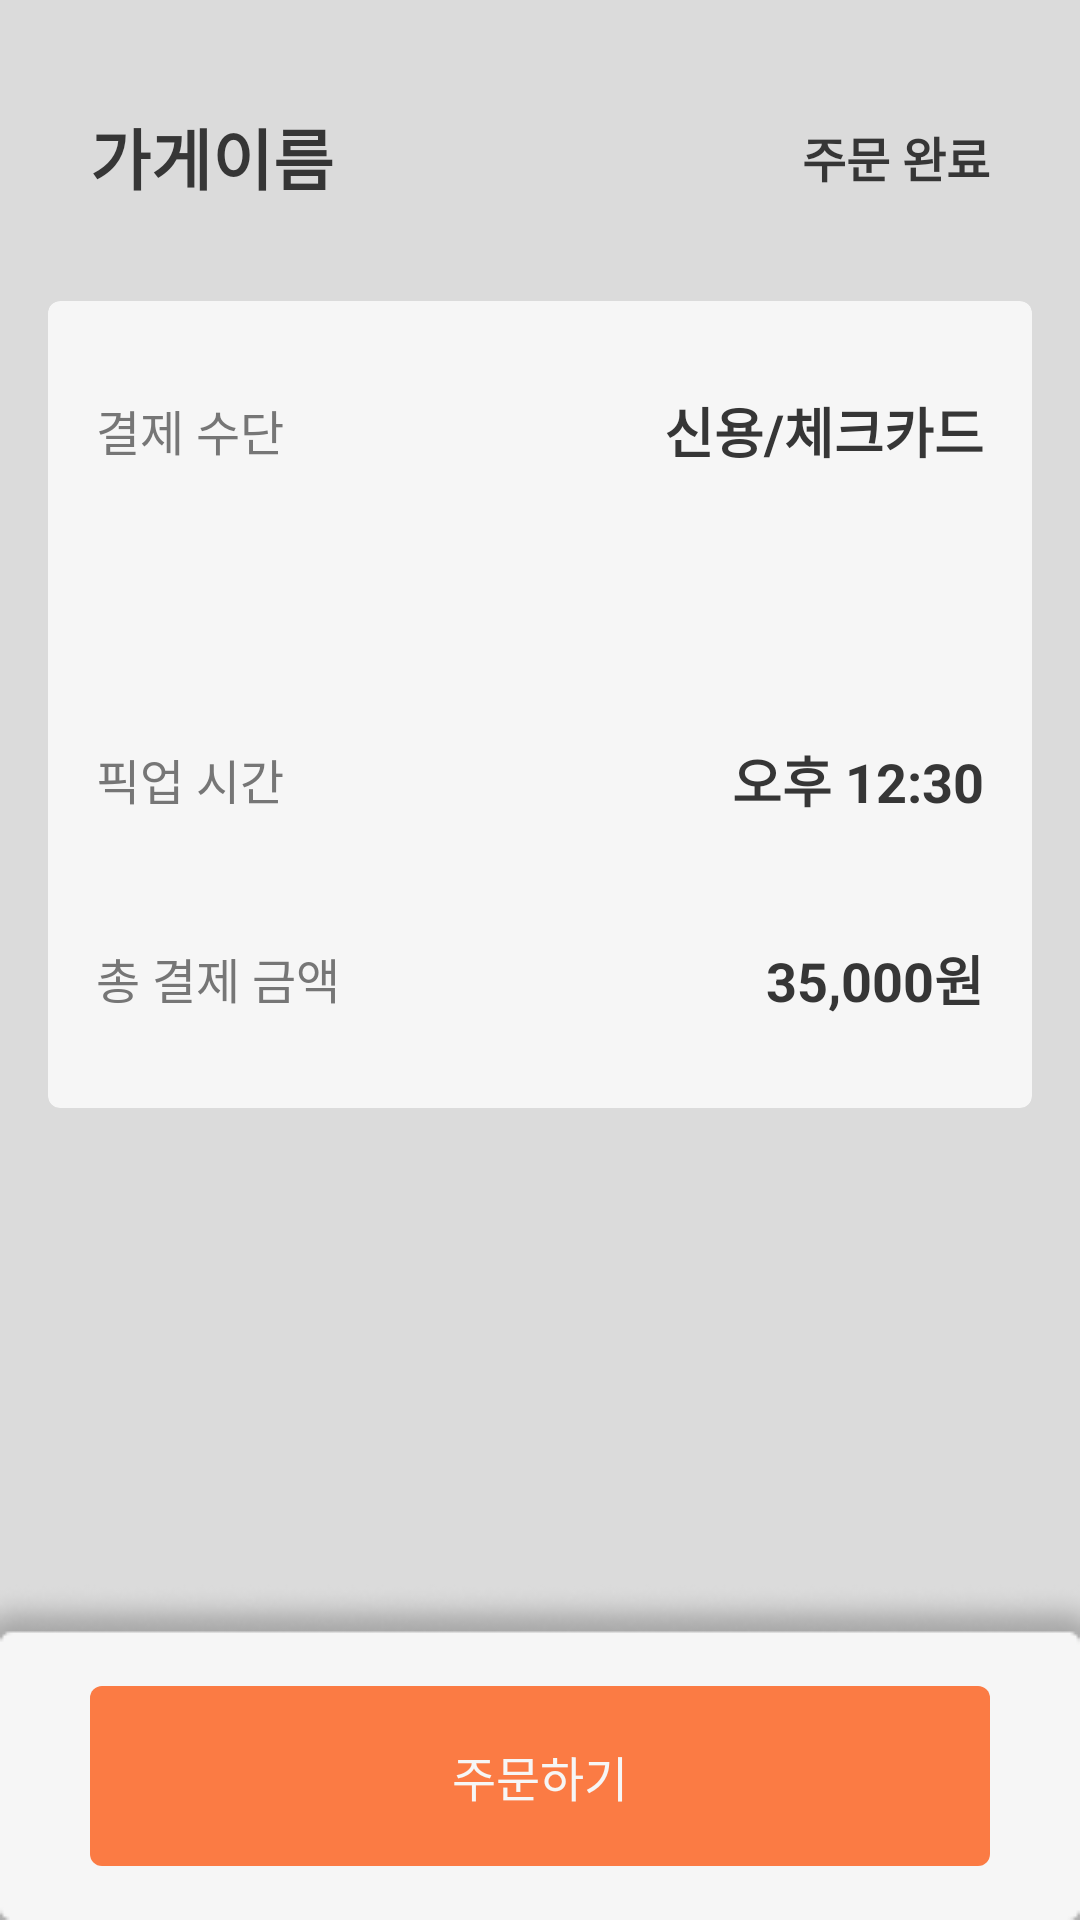

Produce the Android XML layout that renders to this screen, including the resource entries it uses.
<!-- AndroidManifest.xml: application theme Theme.PackIt -->
<!-- res/layout/fragment_order_detailed.xml -->
<?xml version="1.0" encoding="utf-8"?>
<androidx.constraintlayout.widget.ConstraintLayout
    xmlns:android="http://schemas.android.com/apk/res/android"
    xmlns:app="http://schemas.android.com/apk/res-auto"
    xmlns:tools="http://schemas.android.com/tools"
    android:layout_width="match_parent"
    android:layout_height="match_parent"
    android:background="@color/background_grey">

    
    <ImageView
        android:id="@+id/order_detailed_back_btn_iv"
        android:layout_width="wrap_content"
        android:layout_height="wrap_content"
        android:src="@drawable/img_back_grey"
        android:layout_marginTop="20dp"
        android:layout_marginStart="25dp"
        app:layout_constraintTop_toTopOf="parent"
        app:layout_constraintStart_toStartOf="parent" />

    <TextView
        android:id="@+id/order_detailed_store_name_tv"
        android:layout_width="wrap_content"
        android:layout_height="wrap_content"
        android:text="가게이름"
        android:textSize="22sp"
        android:textColor="@color/dark_grey"
        android:textStyle="bold"
        android:layout_marginTop="16dp"
        android:layout_marginStart="5dp"
        app:layout_constraintTop_toBottomOf="@id/order_detailed_back_btn_iv"
        app:layout_constraintStart_toStartOf="@id/order_detailed_back_btn_iv" />

    <TextView
        android:id="@+id/order_detailed_order_status_tv"
        android:layout_width="wrap_content"
        android:layout_height="wrap_content"
        android:text="주문 완료"
        android:textColor="@color/dark_grey"
        android:textStyle="bold"
        android:textSize="16sp"
        android:layout_marginEnd="30dp"
        app:layout_constraintTop_toTopOf="@id/order_detailed_store_name_tv"
        app:layout_constraintBottom_toBottomOf="@id/order_detailed_store_name_tv"
        app:layout_constraintEnd_toEndOf="parent" />

    
    
    <androidx.cardview.widget.CardView
        android:id="@+id/order_detailed_list_background_view"
        android:layout_width="0dp"
        android:layout_height="wrap_content"
        android:layout_marginTop="16dp"
        android:layout_marginHorizontal="16dp"
        app:layout_constraintStart_toStartOf="parent"
        app:layout_constraintEnd_toEndOf="parent"
        app:layout_constraintTop_toBottomOf="@id/order_detailed_store_name_tv"
        style="@style/RoundCardView">

        <androidx.recyclerview.widget.RecyclerView
            android:id="@+id/order_detailed_list_recycler_view"
            android:layout_width="match_parent"
            android:layout_height="wrap_content"
            android:orientation="vertical"
            app:layoutManager="androidx.recyclerview.widget.LinearLayoutManager"
            tools:listitem="@layout/item_order_detailed_menu"/>
    </androidx.cardview.widget.CardView>

    
    <androidx.cardview.widget.CardView
        android:id="@+id/order_detailed_receipt_background_view"
        android:layout_width="0dp"
        android:layout_height="wrap_content"
        android:layout_marginTop="16dp"
        android:layout_marginHorizontal="16dp"
        app:layout_constraintStart_toStartOf="parent"
        app:layout_constraintEnd_toEndOf="parent"
        app:layout_constraintTop_toBottomOf="@id/order_detailed_list_background_view"
        style="@style/RoundCardView">

        <LinearLayout
            android:id="@+id/order_detailed_vertical_align"
            android:layout_width="match_parent"
            android:layout_height="match_parent"
            android:orientation="vertical">

            
            <RelativeLayout
                android:id="@+id/order_detailed_horizontal_align_01"
                android:layout_width="match_parent"
                android:layout_height="wrap_content"
                android:layout_marginTop="30dp"
                android:paddingHorizontal="16dp" >

                <TextView
                    android:id="@+id/order_detailed_payment_01_tv"
                    android:layout_width="wrap_content"
                    android:layout_height="wrap_content"
                    android:text="결제 수단"
                    android:layout_alignParentStart="true"
                    android:layout_centerVertical="true"
                    style="@style/GreyText"/>

                <TextView
                    android:id="@+id/order_detailed_payment_02_tv"
                    android:layout_width="wrap_content"
                    android:layout_height="wrap_content"
                    android:text="신용/체크카드"
                    android:textColor="@color/dark_grey"
                    android:textSize="18sp"
                    android:textStyle="bold"
                    android:layout_alignParentEnd="true"
                    android:layout_centerVertical="true"/>
            </RelativeLayout>

            
            <RelativeLayout
                android:id="@+id/order_detailed_horizontal_align_02"
                android:layout_width="match_parent"
                android:layout_height="wrap_content"
                android:layout_marginTop="90dp"
                android:paddingHorizontal="16dp">

                <TextView
                    android:id="@+id/order_detailed_pick_up_01_tv"
                    android:layout_width="wrap_content"
                    android:layout_height="wrap_content"
                    android:text="픽업 시간"
                    android:layout_alignParentStart="true"
                    android:layout_centerVertical="true"
                    style="@style/GreyText" />

                <TextView
                    android:id="@+id/order_detailed_pick_up_02_tv"
                    android:layout_width="wrap_content"
                    android:layout_height="wrap_content"
                    android:text="오후 12:30"
                    android:textColor="@color/dark_grey"
                    android:textSize="18sp"
                    android:textStyle="bold"
                    android:layout_alignParentEnd="true"
                    android:layout_centerVertical="true"/>
            </RelativeLayout>

            
            <RelativeLayout
                android:id="@+id/order_detailed_horizontal_align_03"
                android:layout_width="match_parent"
                android:layout_height="wrap_content"
                android:layout_marginTop="40dp"
                android:layout_marginBottom="30dp"
                android:paddingHorizontal="16dp">

                <TextView
                    android:id="@+id/order_detailed_total_price_01_tv"
                    android:layout_width="wrap_content"
                    android:layout_height="wrap_content"
                    android:text="총 결제 금액"
                    android:layout_alignParentStart="true"
                    android:layout_centerVertical="true"
                    style="@style/GreyText" />

                <TextView
                    android:id="@+id/order_detailed_total_price_02_tv"
                    android:layout_width="wrap_content"
                    android:layout_height="wrap_content"
                    android:text="35,000원"
                    android:textColor="@color/dark_grey"
                    android:textSize="18sp"
                    android:textStyle="bold"
                    android:layout_alignParentEnd="true"
                    android:layout_centerVertical="true"/>
            </RelativeLayout>
        </LinearLayout>
    </androidx.cardview.widget.CardView>

    
    <ImageView
        android:id="@+id/order_detailed_button_background_iv"
        android:layout_width="match_parent"
        android:layout_height="wrap_content"
        android:src="@drawable/img_upper_shadow"
        android:scaleType="fitXY"
        android:elevation="2dp"
        android:layout_marginTop="16dp"
        app:layout_constraintBottom_toBottomOf="parent"
        app:layout_constraintStart_toStartOf="parent" />

    <Button
        android:id="@+id/order_detailed_order_btn"
        android:layout_width="0dp"
        android:layout_height="60dp"
        android:layout_marginHorizontal="30dp"
        android:text="주문하기"
        android:layout_marginBottom="18dp"
        app:layout_constraintEnd_toEndOf="parent"
        app:layout_constraintStart_toStartOf="parent"
        app:layout_constraintBottom_toBottomOf="@id/order_detailed_button_background_iv"
        style="@style/BottomRoundButton" />

</androidx.constraintlayout.widget.ConstraintLayout>
<!-- res/layout/item_order_detailed_menu.xml (included above) -->
<?xml version="1.0" encoding="utf-8"?>
<androidx.constraintlayout.widget.ConstraintLayout
    xmlns:android="http://schemas.android.com/apk/res/android"
    xmlns:app="http://schemas.android.com/apk/res-auto"
    android:layout_width="match_parent"
    android:layout_height="wrap_content"
    android:paddingVertical="16dp"
    android:paddingHorizontal="14dp">

    
    <androidx.cardview.widget.CardView
        android:id="@+id/item_order_detailed_menu_image_view"
        android:layout_width="96dp"
        android:layout_height="80dp"
        app:layout_constraintTop_toTopOf="parent"
        app:layout_constraintStart_toStartOf="parent"
        style="@style/RoundCardView">

        <ImageView
            android:id="@+id/item_order_detailed_menu_image_iv"
            android:layout_width="match_parent"
            android:layout_height="match_parent"
            android:scaleType="centerCrop"
            android:src="@drawable/img_no_menu" />
    </androidx.cardview.widget.CardView>

    
    <TextView
        android:id="@+id/item_order_detailed_menu_name_tv"
        android:layout_width="180dp"
        android:layout_height="wrap_content"
        android:layout_marginLeft="20dp"
        android:text="메뉴 이름"
        android:textSize="16sp"
        android:textColor="@color/black"
        android:fontFamily="@font/bold"
        app:layout_constraintTop_toTopOf="@id/item_order_detailed_menu_image_view"
        app:layout_constraintStart_toEndOf="@id/item_order_detailed_menu_image_view"/>

    <TextView
        android:id="@+id/item_order_detailed_menu_price_tv"
        android:layout_width="wrap_content"
        android:layout_height="wrap_content"
        android:layout_marginTop="10dp"
        android:text="13,000원"
        android:fontFamily="@font/bold"
        android:textSize="14sp"
        android:textColor="@color/dark_grey"
        app:layout_constraintTop_toBottomOf="@id/item_order_detailed_menu_name_tv"
        app:layout_constraintStart_toStartOf="@id/item_order_detailed_menu_name_tv" />

    <TextView
        android:id="@+id/item_order_detailed_icon_x_tv"
        android:layout_width="wrap_content"
        android:layout_height="wrap_content"
        android:text="x"
        android:textSize="14sp"
        android:textColor="@color/dark_grey"
        app:layout_constraintTop_toTopOf="@id/item_order_detailed_menu_count_tv"
        app:layout_constraintBottom_toBottomOf="@id/item_order_detailed_menu_count_tv"
        app:layout_constraintEnd_toStartOf="@id/item_order_detailed_menu_count_tv"
        android:visibility="invisible"/>

    <TextView
        android:id="@+id/item_order_detailed_menu_count_tv"
        android:layout_width="wrap_content"
        android:layout_height="wrap_content"
        android:text="2"
        android:fontFamily="@font/bold"
        android:textSize="14sp"
        android:textColor="@color/dark_grey"
        app:layout_constraintTop_toTopOf="@id/item_order_detailed_menu_price_tv"
        app:layout_constraintBottom_toBottomOf="@id/item_order_detailed_menu_price_tv"
        app:layout_constraintEnd_toEndOf="parent"
        android:visibility="invisible"/>
</androidx.constraintlayout.widget.ConstraintLayout>
<!-- resources referenced by this layout -->
<resources>
  <color name="background_grey">#DBDBDB</color>
  <color name="black">#FF000000</color>
  <color name="dark_grey">#363636</color>
  <!-- drawable img_no_menu: png bitmap (drawable, 28743 bytes) -->
  <!-- drawable img_upper_shadow: png bitmap (drawable, 3735 bytes) -->
  <style name="BottomRoundButton" parent="Widget.AppCompat.Button">
          <item name="android:background">@drawable/btn_round</item>
          <item name="android:textSize">16sp</item>
          <item name="android:textColor">@color/white_text</item>
      </style>
  <style name="GreyText" parent="Widget.AppCompat.TextView">
          <item name="android:fontFamily">@font/suit</item>
          <item name="android:textSize">16sp</item>
          <item name="android:textColor">@color/grey</item>
      </style>
  <style name="RoundCardView" parent="CardView">
          <item name="cardBackgroundColor">@color/white_text</item>
          <item name="android:elevation">0dp</item>
          <item name="cardCornerRadius">4dp</item>
      </style>
  <style name="Theme.PackIt" parent="Theme.AppCompat.Light">
          
  
          
          <item name="windowNoTitle">true</item>
          <item name="android:fontFamily">@font/suit</item>
  
      </style>
  <!-- drawable btn_round (drawable) -->
  <?xml version="1.0" encoding="utf-8"?>
  <shape xmlns:android="http://schemas.android.com/apk/res/android" >
      
      <solid android:color="@color/gui_orange" />
      
      <corners
          android:bottomLeftRadius="4dp"
          android:bottomRightRadius="4dp"
          android:topLeftRadius="4dp"
          android:topRightRadius="4dp" />
  </shape>
  <color name="white_text">#F6F6F6</color>
  <color name="grey">#767676</color>
  <color name="gui_orange">#FB7B44</color>
</resources>
